Photos from the image-classification dataset "data" in the GitHub repository Pazlik19/YoloVision. Its 31 classes are: latter А, latter Б, latter В, latter Г, latter Д, latter Е, latter Ж, latter З, latter И, latter Й, latter К, latter Л, latter М, latter Н, latter О, latter П, latter Р, latter С, latter Т, latter У, latter Ф, latter Х, latter Ц, latter Ч, latter Щ, latter Ъ, latter Ы, latter Ь, latter Э, latter Ю, latter Я.

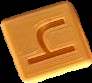
Label: latter Ч

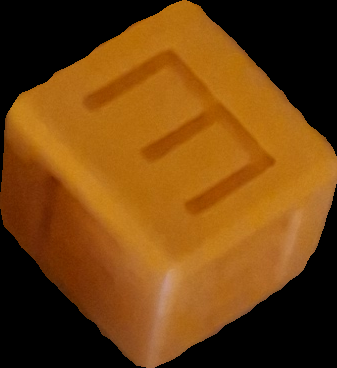
Label: latter Е

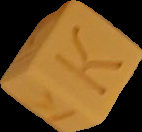
Label: latter К

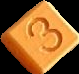
Label: latter З

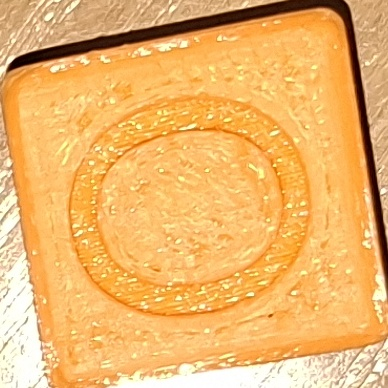
Label: latter О

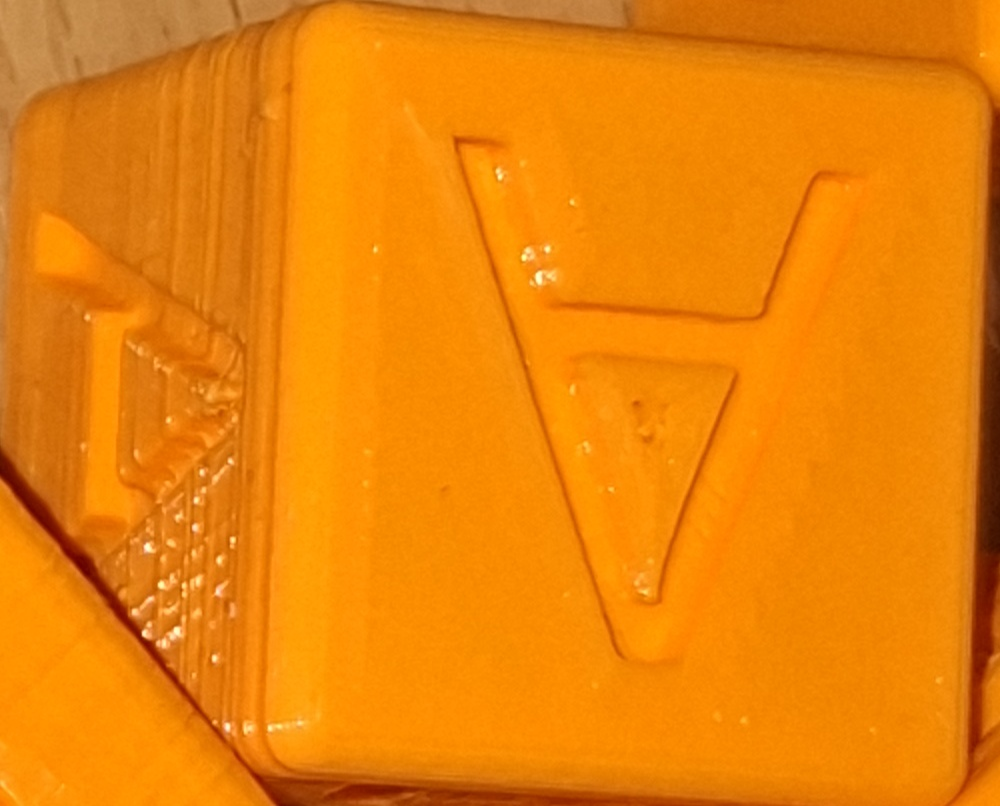
Label: latter А
